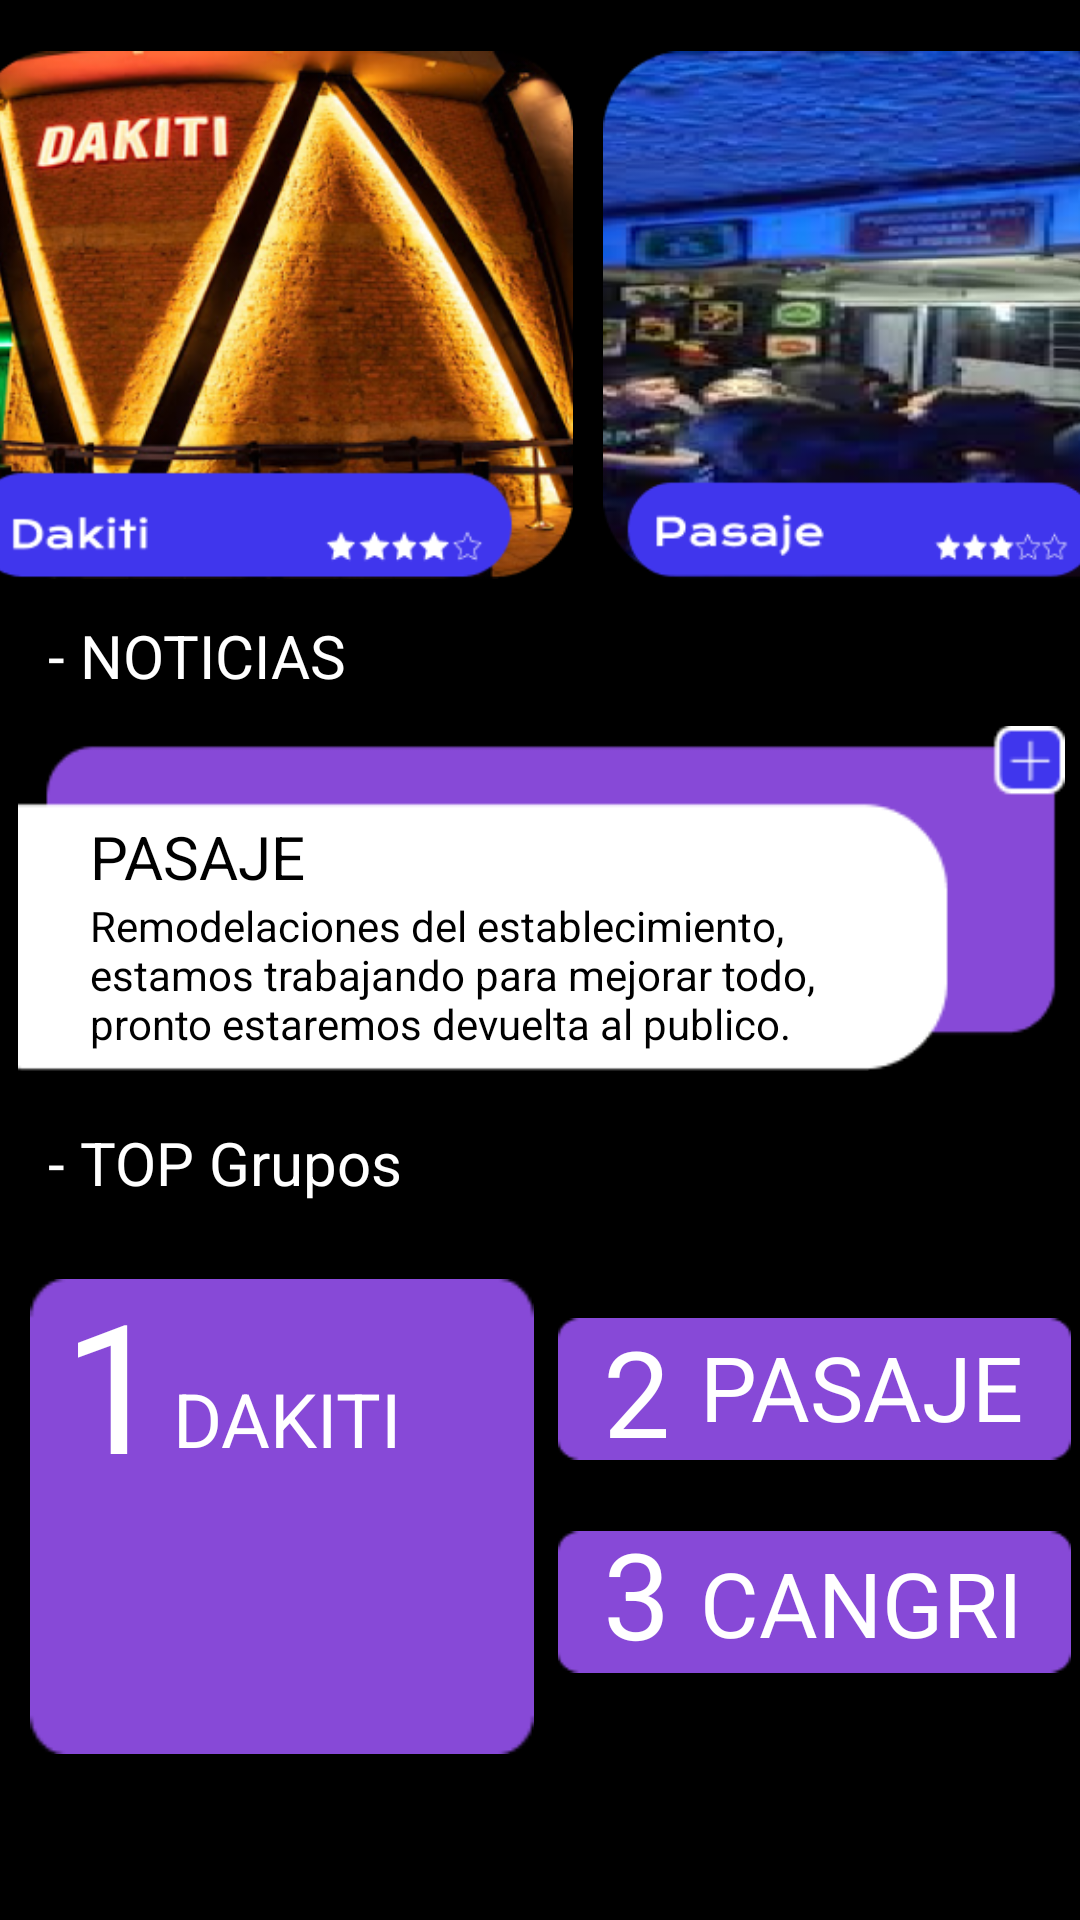

The Android layout XML behind this screen, and the referenced resources:
<!-- AndroidManifest.xml: application theme Theme.LoginNB -->
<!-- res/layout/home.xml -->
<?xml version="1.0" encoding="utf-8"?>
<androidx.constraintlayout.widget.ConstraintLayout xmlns:android="http://schemas.android.com/apk/res/android"
    xmlns:app="http://schemas.android.com/apk/res-auto"
    xmlns:tools="http://schemas.android.com/tools"
    android:layout_width="match_parent"
    android:layout_height="match_parent"
    android:background="@color/black"
    tools:context=".ui.home.HomeFragment">


    <ImageView
        android:id="@+id/NOTICIAS"
        android:layout_width="349dp"
        android:layout_height="119dp"
        android:layout_marginStart="5dp"
        android:layout_marginTop="240dp"
        android:src="@drawable/group_3"
        app:layout_constraintEnd_toEndOf="parent"
        app:layout_constraintHorizontal_bias="0.192"
        app:layout_constraintStart_toStartOf="parent"
        app:layout_constraintTop_toTopOf="parent" />

    <TextView
        android:id="@+id/textView4"
        android:layout_width="wrap_content"
        android:layout_height="wrap_content"
        android:layout_marginStart="16dp"
        android:layout_marginBottom="8dp"
        android:text="- NOTICIAS"
        android:textColor="@color/white"
        android:textSize="20sp"
        app:layout_constraintBottom_toTopOf="@+id/NOTICIAS"
        app:layout_constraintStart_toStartOf="parent" />

    <TextView
        android:id="@+id/textView5"
        android:layout_width="wrap_content"
        android:layout_height="wrap_content"
        android:layout_marginStart="30dp"
        android:layout_marginTop="40dp"
        android:text="PASAJE"
        android:textColor="@color/black"
        android:textSize="20sp"
        app:layout_constraintStart_toStartOf="parent"
        app:layout_constraintTop_toBottomOf="@+id/textView4" />

    <TextView
        android:id="@+id/textView6"
        android:layout_width="282dp"
        android:layout_height="53dp"
        android:layout_marginStart="30dp"
        android:text="Remodelaciones del establecimiento, estamos trabajando para mejorar todo, pronto estaremos devuelta al publico."
        android:textColor="@color/black"
        app:layout_constraintStart_toStartOf="parent"
        app:layout_constraintTop_toBottomOf="@+id/textView5" />

    <TextView
        android:id="@+id/textView7"
        android:layout_width="wrap_content"
        android:layout_height="wrap_content"
        android:layout_marginStart="16dp"
        android:layout_marginTop="15dp"
        android:text="- TOP Grupos"
        android:textColor="@color/white"
        android:textSize="20sp"
        app:layout_constraintStart_toStartOf="parent"
        app:layout_constraintTop_toBottomOf="@+id/NOTICIAS" />

    <ImageView
        android:id="@+id/TG_Pasaje"
        android:layout_width="168dp"
        android:layout_height="169dp"
        android:layout_marginStart="10dp"
        android:layout_marginTop="20dp"
        android:src="@drawable/vector1"
        app:layout_constraintStart_toStartOf="parent"
        app:layout_constraintTop_toBottomOf="@+id/textView7" />

    <ImageView
        android:id="@+id/TG_Dakiti"
        android:layout_width="171dp"
        android:layout_height="52dp"
        android:layout_marginStart="8dp"
        android:layout_marginTop="36dp"
        android:src="@drawable/vector2"
        app:layout_constraintStart_toEndOf="@+id/TG_Pasaje"
        app:layout_constraintTop_toBottomOf="@+id/textView7" />

    <ImageView
        android:id="@+id/TG_Cangri"
        android:layout_width="171dp"
        android:layout_height="50dp"
        android:layout_marginStart="8dp"
        android:layout_marginTop="20dp"
        android:src="@drawable/vector2"
        app:layout_constraintStart_toEndOf="@+id/TG_Pasaje"
        app:layout_constraintTop_toBottomOf="@+id/TG_Dakiti" />

    <TextView
        android:id="@+id/textView8"
        android:layout_width="wrap_content"
        android:layout_height="wrap_content"
        android:layout_marginStart="11dp"
        android:text="1"
        android:textColor="@color/white"
        android:textSize="60sp"
        app:layout_constraintStart_toStartOf="@+id/TG_Pasaje"
        app:layout_constraintTop_toTopOf="@+id/TG_Pasaje" />

    <TextView
        android:id="@+id/textView9"
        android:layout_width="wrap_content"
        android:layout_height="wrap_content"
        android:layout_marginStart="3dp"
        android:layout_marginTop="35dp"
        android:text="DAKITI"
        android:textColor="@color/white"
        android:textSize="25sp"
        app:layout_constraintStart_toEndOf="@+id/textView8"
        app:layout_constraintTop_toTopOf="@+id/TG_Pasaje" />

    <TextView
        android:id="@+id/textView10"
        android:layout_width="wrap_content"
        android:layout_height="wrap_content"
        android:layout_marginStart="15dp"
        android:text="2"
        android:textColor="@color/white"
        android:textSize="40sp"
        app:layout_constraintStart_toStartOf="@+id/TG_Dakiti"
        app:layout_constraintTop_toTopOf="@+id/TG_Dakiti" />

    <TextView
        android:id="@+id/textView11"
        android:layout_width="wrap_content"
        android:layout_height="wrap_content"
        android:layout_marginStart="10dp"
        android:layout_marginTop="5dp"
        android:text="PASAJE"
        android:textColor="@color/white"
        android:textSize="30sp"
        app:layout_constraintStart_toEndOf="@+id/textView10"
        app:layout_constraintTop_toTopOf="@+id/TG_Dakiti" />

    <TextView
        android:id="@+id/textView12"
        android:layout_width="wrap_content"
        android:layout_height="wrap_content"
        android:layout_marginStart="15dp"
        android:layout_marginTop="-5dp"
        android:text="3"
        android:textColor="@color/white"
        android:textSize="40sp"
        app:layout_constraintStart_toStartOf="@+id/TG_Cangri"
        app:layout_constraintTop_toTopOf="@+id/TG_Cangri" />

    <TextView
        android:id="@+id/textView13"
        android:layout_width="wrap_content"
        android:layout_height="wrap_content"
        android:layout_marginStart="10dp"
        android:layout_marginTop="5dp"
        android:text="CANGRI"
        android:textColor="@color/white"
        android:textSize="30sp"
        app:layout_constraintStart_toEndOf="@+id/textView12"
        app:layout_constraintTop_toTopOf="@+id/TG_Cangri" />


    <HorizontalScrollView
        android:layout_width="409dp"
        android:layout_height="203dp"
        app:layout_constraintEnd_toEndOf="parent"
        app:layout_constraintStart_toStartOf="parent"
        app:layout_constraintTop_toTopOf="parent"
        tools:ignore="SpeakableTextPresentCheck">

        <LinearLayout
            android:layout_width="match_parent"
            android:layout_height="wrap_content"
            android:orientation="horizontal">

            <ImageView
                android:id="@+id/DAKITI"
                android:layout_width="200dp"
                android:layout_height="200dp"
                android:layout_marginStart="15dp"
                android:layout_marginTop="5dp"
                android:src="@drawable/group_2"
                app:layout_constraintStart_toStartOf="parent"
                app:layout_constraintTop_toTopOf="parent" />

            <ImageView
                android:id="@+id/PASAJE"
                android:layout_width="200dp"
                android:layout_height="200dp"
                android:layout_marginStart="10dp"
                android:layout_marginTop="5dp"
                android:src="@drawable/pasaje"
                app:layout_constraintStart_toEndOf="@+id/DAKITI"
                app:layout_constraintTop_toTopOf="parent" />

            <ImageView
                android:id="@+id/CANGRI"
                android:layout_width="200dp"
                android:layout_height="200dp"
                android:layout_marginStart="10dp"
                android:layout_marginTop="5dp"
                android:src="@drawable/cangri"
                app:layout_constraintStart_toEndOf="@+id/PASAJE"
                app:layout_constraintTop_toTopOf="parent" />

        </LinearLayout>
    </HorizontalScrollView>


</androidx.constraintlayout.widget.ConstraintLayout>
<!-- resources referenced by this layout -->
<resources>
  <color name="black">#FF000000</color>
  <color name="white">#FFFFFFFF</color>
  <!-- drawable cangri: png bitmap (drawable, 154241 bytes) -->
  <!-- drawable group_2: png bitmap (drawable, 172064 bytes) -->
  <!-- drawable group_3: png bitmap (drawable, 2069 bytes) -->
  <!-- drawable pasaje: png bitmap (drawable, 108057 bytes) -->
  <!-- drawable vector1: png bitmap (drawable, 945 bytes) -->
  <!-- drawable vector2: png bitmap (drawable, 578 bytes) -->
  <style name="Theme.LoginNB" parent="Theme.MaterialComponents.DayNight.DarkActionBar">
          
          <item name="colorPrimary">@color/purple_500</item>
          <item name="colorPrimaryVariant">@color/purple_700</item>
          <item name="colorOnPrimary">@color/white</item>
          
          <item name="colorSecondary">@color/teal_200</item>
          <item name="colorSecondaryVariant">@color/teal_700</item>
          <item name="colorOnSecondary">@color/black</item>
          
          <item name="android:statusBarColor">?attr/colorPrimaryVariant</item>
          
      </style>
  <color name="purple_500">#FF6200EE</color>
  <color name="purple_700">#FF3700B3</color>
  <color name="teal_200">#FF03DAC5</color>
  <color name="teal_700">#FF018786</color>
</resources>
